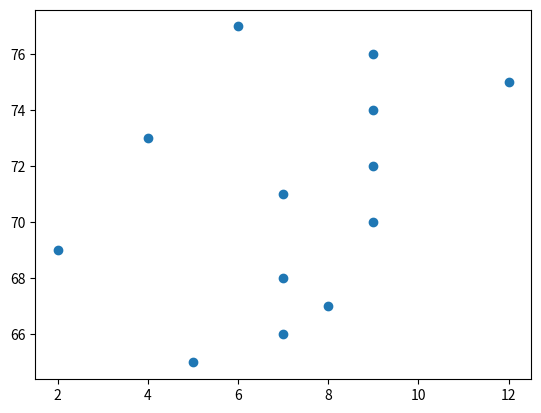

Recreate this plot in Python.
import matplotlib.pyplot as plot
import numpy as np

x = np.array([5,7,8,7,2,9,7,9,4,9,12,9,6])
y = np.array([65,66,67,68,69,70,71,72,73,74,75,76,77])

plot.scatter(x, y)
plot.show()